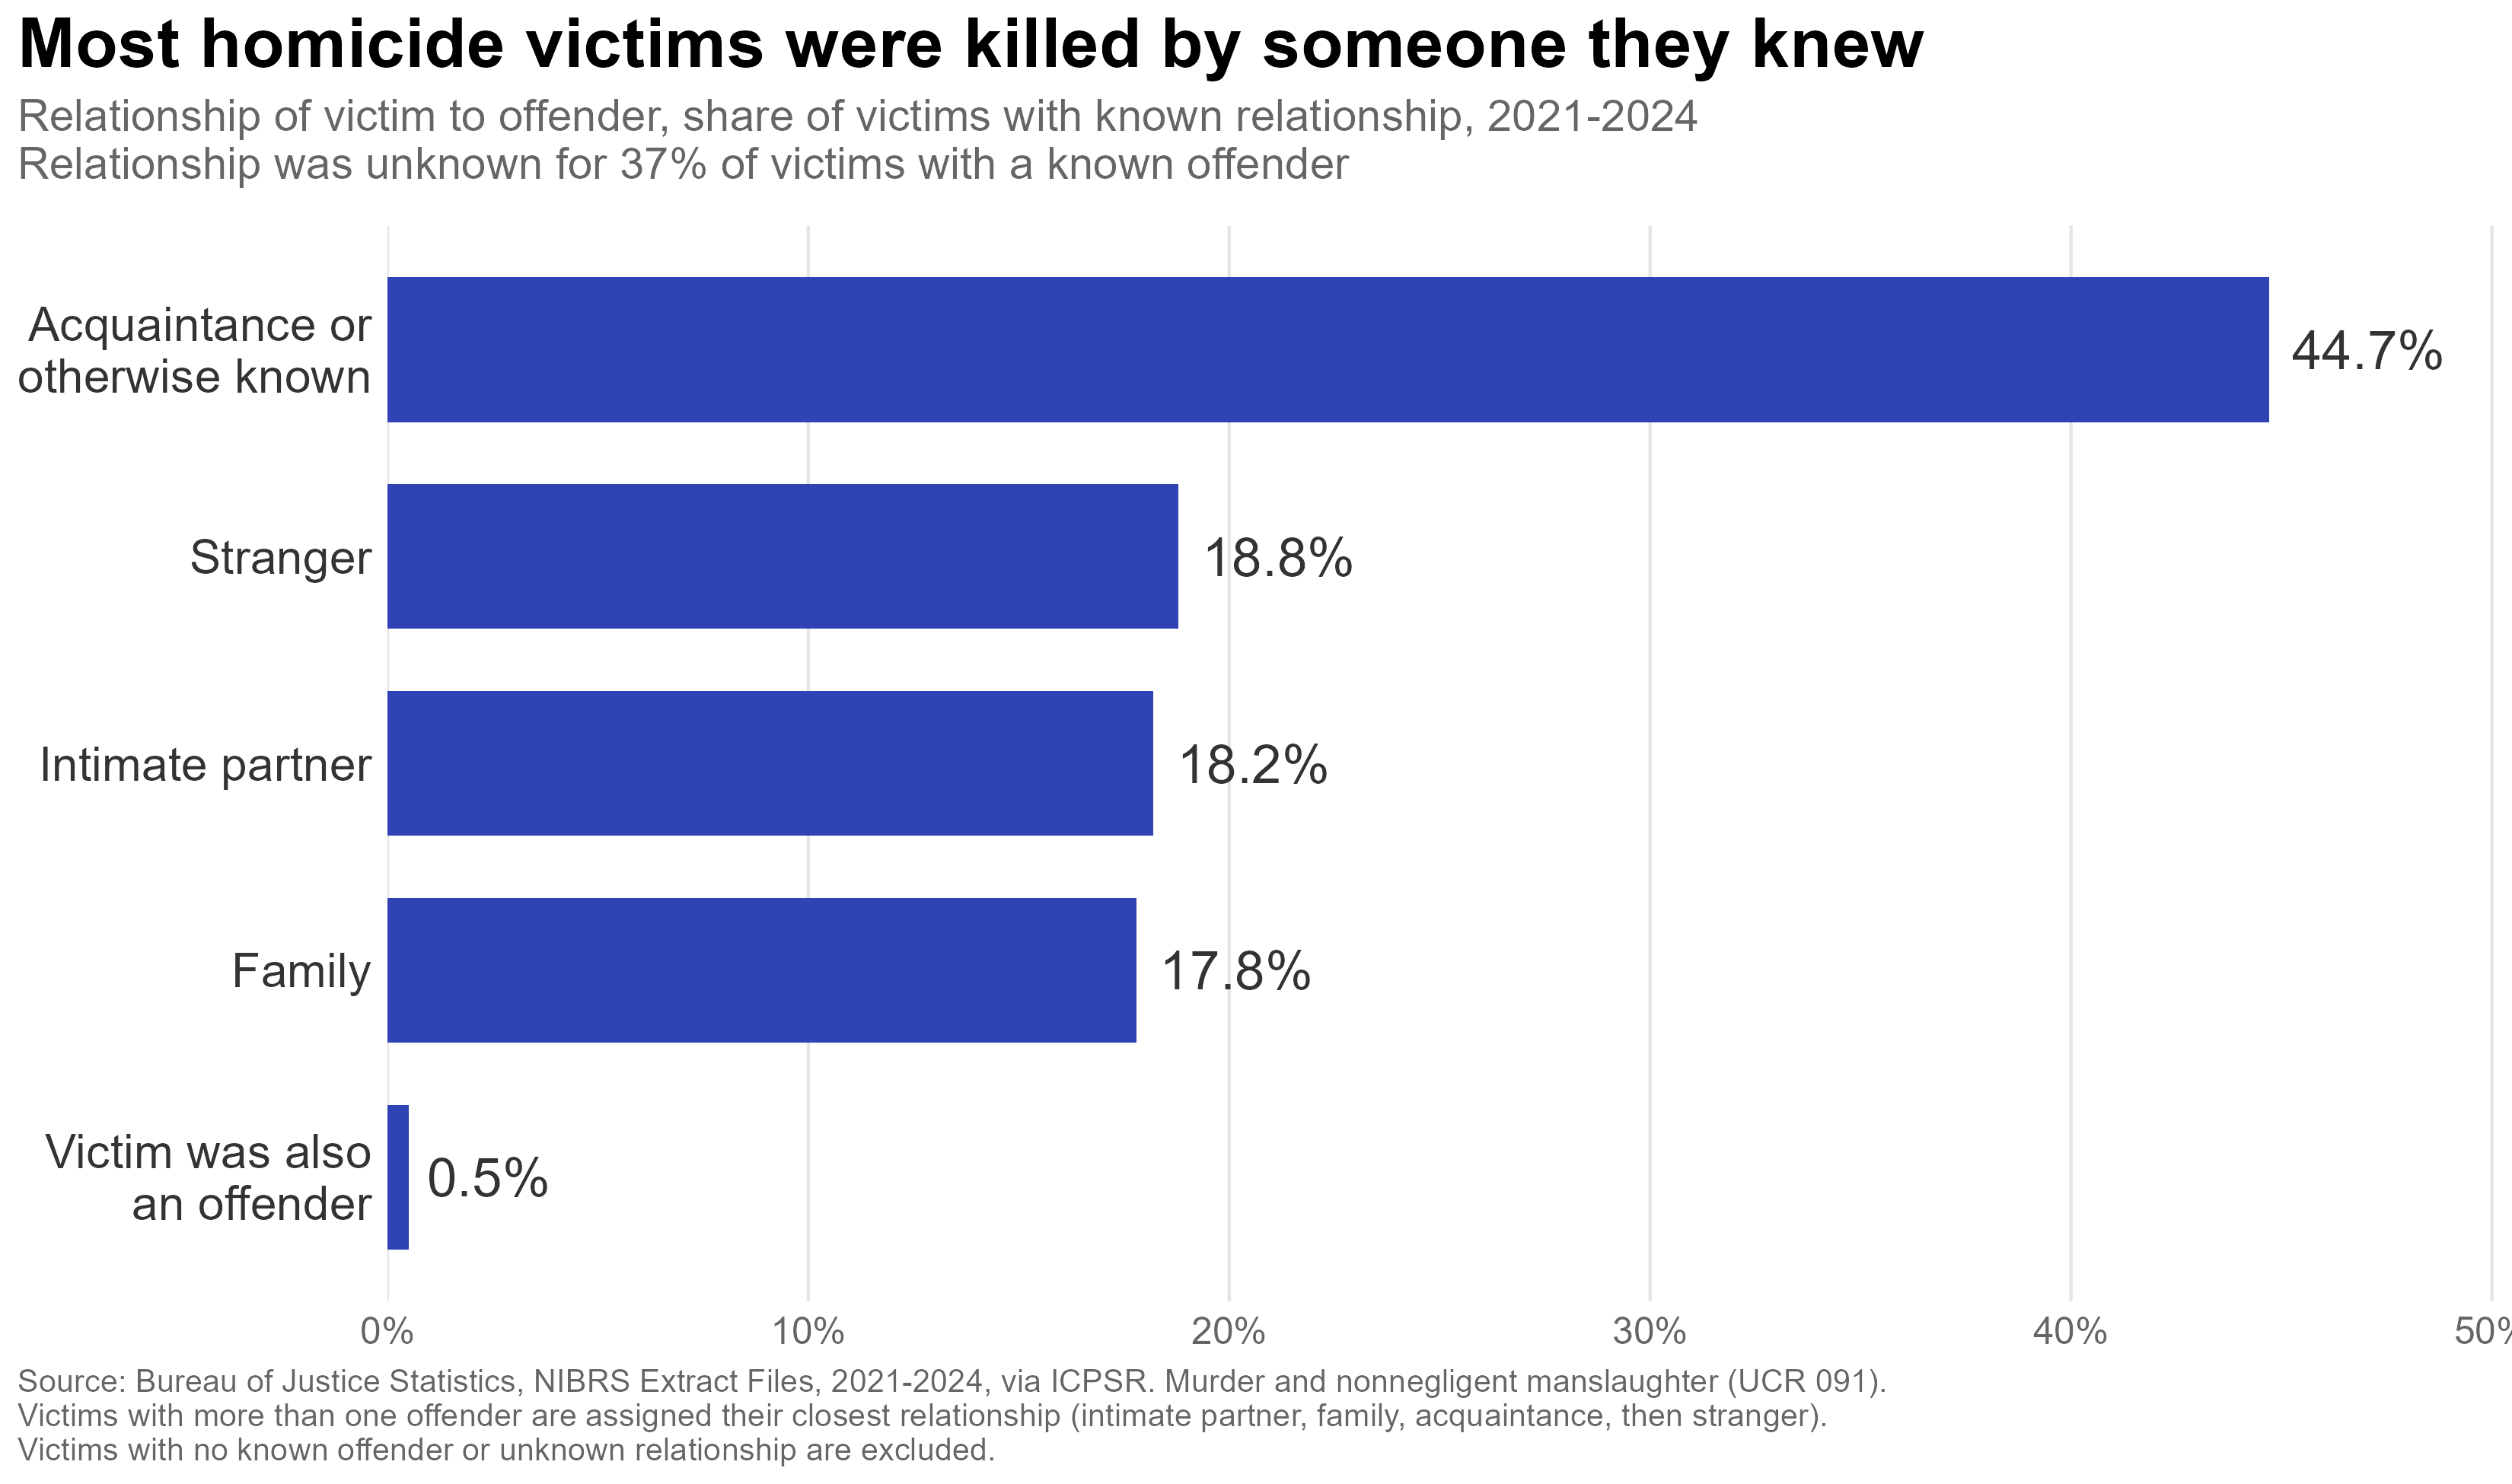

The file beside this chart, header and first rows:
relationship_group, victims, pct_of_victims
Intimate partner, 5841, 18.2
Family, 5709, 17.8
Acquaintance or otherwise known, 14333, 44.7
Victim was also an offender, 166, 0.5
Stranger, 6024, 18.8
